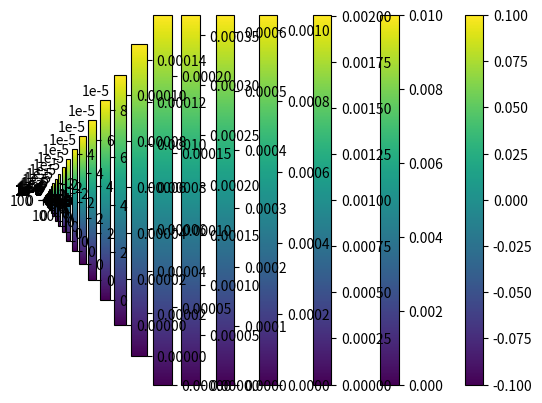

Write the Python code that produced this figure.
#!/usr/bin/env python3
# -*- coding: utf-8 -*-
"""
Created on Sun Apr 15 23:51:34 2018

[redacted]
"""

import numpy as np
import matplotlib.pyplot as plt

na       = 9
c        = np.array([[ 0, 0],[ 1, 0],[-1, 0],[ 0, 1],[ 0,-1],[ 1, 1],[-1,-1],[ 1,-1],[-1, 1]]) # Right to left
ai       = np.array([  0   ,   2   ,   1   ,   4   ,   3   ,   6   ,   5   ,   8   ,   7  ])
D        = 2

w0 = 4.0/9.0
w1 = 1.0/9.0
w2 = 1.0/36.0

w  =  np.array([w0,w1,w1,w1,w1,w2,w2,w2,w2])

dt = 1
dx = 1
S  = dx/dt
c1 =  1.0
c2 =  3.0/(S**2)
c3 =  9.0/(2.0*S**4)
c4 = -3.0/(2.0*S**2)

# Initialize the relaxation times
nu_f         = 0.1        # Viscosity
tau_f = nu_f * 3./(S*dt) + 0.5

nonVectorized = 0; vectorized=1
stream_opt     = nonVectorized
stream_opt     = vectorized

nt   =  100          # Number of time steps
nx   =   101          # X-axis size
nz   =   101          # Z-axis size


# new indexes for the vectorized streaming calculations
indexes = np.zeros((na,nx*nz),dtype=int)
for a in range(na):
    xArr = (np.arange(nx) - c[a][0] + nx)%nx
    zArr = (np.arange(nz) - c[a][1] + nz)%nz
    xInd,zInd=np.meshgrid(xArr,zArr)
    indTotal = zInd*nx + xInd
    indexes[a] = indTotal.reshape(nx*nz)
    
                   
# Initialize arrays

f        = np.zeros((na,nz,nx))
f_stream = np.zeros((na,nz,nx))
f_stream1 = np.zeros((na,nz,nx))
f_stream2 = np.zeros((na,nz,nx))
f_bounce = np.zeros((na,nz,nx))
f_eq     = np.zeros((na,nz,nx))
Delta_f  = np.zeros((na,nz,nx))
solid    = np.zeros((nz,nx),dtype=bool)
Solid    = np.zeros((na,nz,nx),dtype=int)
rho      = np.ones((nz,nx))
u        = np.zeros((D,nz,nx))
Pi       = np.zeros((D,nz,nx))
u2       = np.zeros((nz,nx))
xx       = np.arange(nx)
zz       = np.arange(nz)    
cu       = np.zeros((nz,nx))

# Initialize the density and the number densities
rho_0        = 1.0          # Density
rho     *= rho_0
rho[nz//2,3*nx//4] = 2*rho_0

# Initialize the density, velocity and solid boolean
#f[0:na] = 1
u2 = np.einsum('ijk,ijk->jk', u, u)
for a in np.arange(na):
    f[a] = rho * w[a]
    cu = np.einsum('i,ijk->jk', c[a], u)
    for d in np.arange(D):
        f[a] += w[a]*(c2*c[a][d]*u[d] + c3*cu**2 + c4*u2)

myimg = plt.imshow(u2);plt.colorbar()

for t in np.arange(nt+1):

    #periodic BC for f
    f[0:na,0:nz,0] = f[0:na,0:nz,-2]
    f[0:na,0:nz,-1] = f[0:na,0:nz,1]

    #   Streaming step with bounce back boundary conditions from solid surfaces
    if stream_opt == nonVectorized:
        for a in range(na):
            for x in range(1,nx-1):
                x_xa = (x - c[a][0] + nx)%nx
                for z in range(nz):
                    z_za = (z - c[a][1] + nz)%nz
                    if solid[z_za][x_xa]:
                        f_stream[a][z][x] = f[ai[a]][z][x]    # Bounce-back BC
                    else:
                        f_stream[a][z][x] = f[a][z_za][x_xa]  # Streaming step
                
    #correct but without BC
    elif stream_opt == vectorized:
        for a in np.arange(na):
            f_new = f[a].reshape(nx*nz)[indexes[a]]
            f_stream[a] = f_new.reshape(nz,nx)

    f = f_stream.copy()

#   Macroscopic properties
    rho = np.sum(f,axis=0)
    Pi = np.einsum('azx,ad->dzx',f,c)
    u[0:D]=Pi[0:D]/rho

#   Equilibrium distribution
    u2 = u[0]*u[0]+u[1]*u[1]#np.einsum('ijk,ijk->jk', u, u)#np.linalg.norm(u,axis=0)**2#
    for a in np.arange(na):
        cu = c[a][0]*u[0] + c[a][1]*u[1]#np.einsum('j,jkl->kl',c[a],u) #
        f_eq[a] = rho * w[a] * (c1 + c2*cu + c3*cu**2 + c4*u2)

#   Collision term
    Delta_f = (f_eq - f)/tau_f
    f += Delta_f

    myimg = plt.imshow(u2);plt.colorbar()
    plt.show()    
